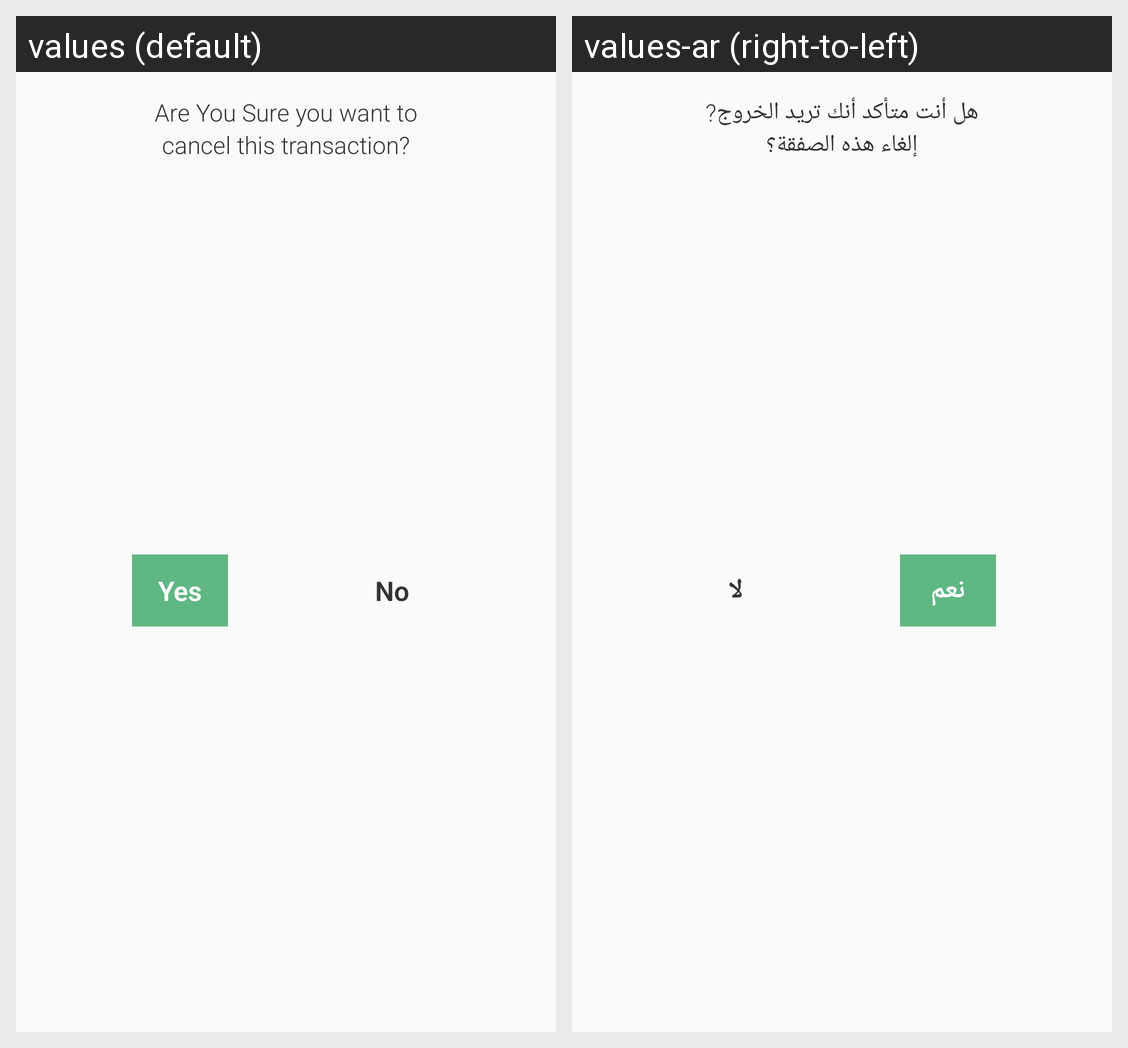

For this localized Android screen grid, give each drawn string resource with its value in every locale shown.
Android screen res/layout/fragment_exit_dialog.xml rendered under 2 locales, left to right: values (default), values-ar (right-to-left). Device: Nexus 5 (rendered at 1080×1920; each locale shown at half size, 540×960, under a caption strip naming it); theme AppTheme.
Strings drawn on this screen, with the default value and each locale's value (text and hints the layout hard-codes, and strings that could not be matched under every locale, appear in the picture but are not listed):

are_you_sure_you_want_to_exit
  values: Are You Sure you want to
  values-ar: هل أنت متأكد أنك تريد الخروج?

cancel_this_transaction
  values: cancel this transaction?
  values-ar: إلغاء هذه الصفقة؟

yes
  values: Yes
  values-ar: نعم

no
  values: No
  values-ar: لا
